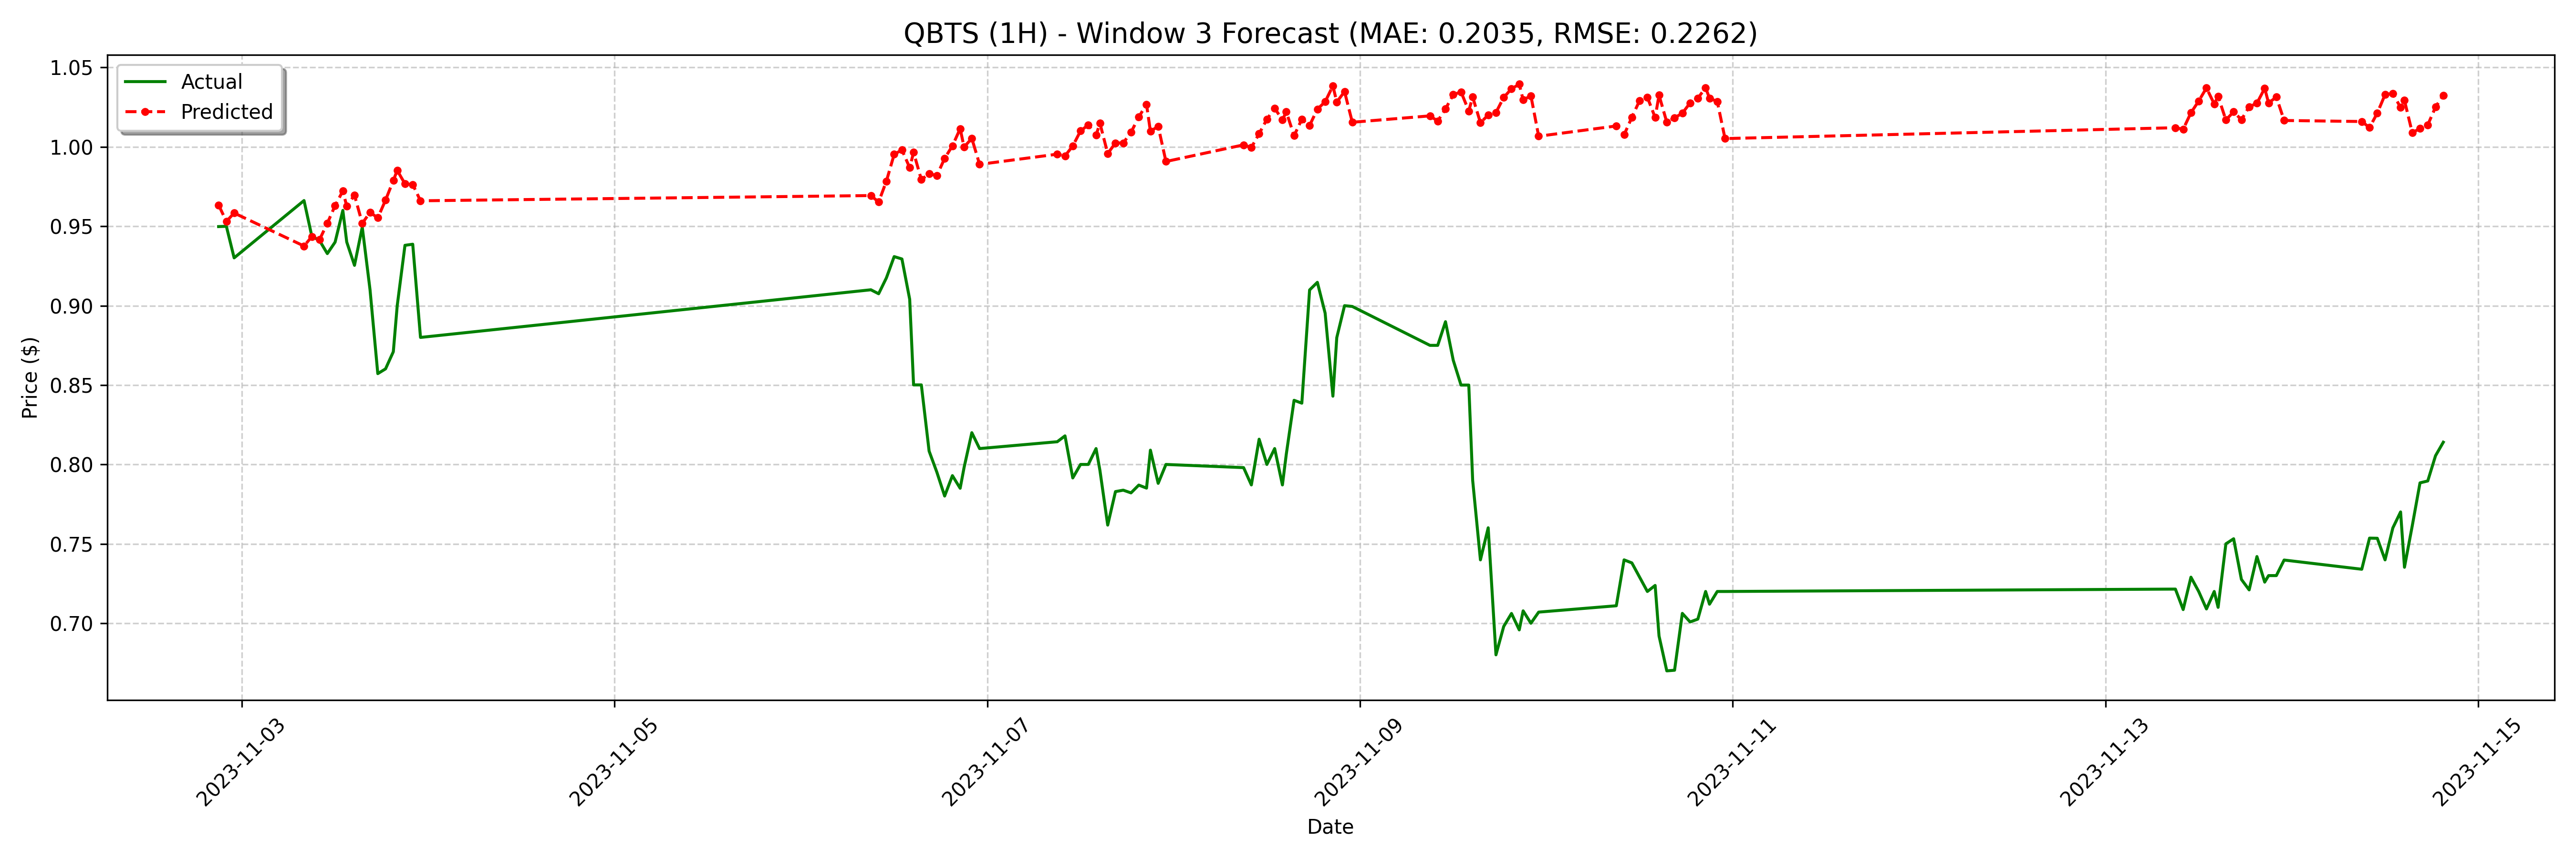

Source data for this figure (header and first rows):
date, actual, forecast
2023-11-02 21:00:00, 0.9498, 0.9634
2023-11-02 22:00:00, 0.95, 0.953
2023-11-02 23:00:00, 0.9301, 0.9583
2023-11-03 08:00:00, 0.9662, 0.9376
2023-11-03 09:00:00, 0.9438, 0.9435
2023-11-03 10:00:00, 0.941, 0.9416
2023-11-03 11:00:00, 0.9328, 0.9519
2023-11-03 12:00:00, 0.94, 0.963
2023-11-03 13:00:00, 0.96, 0.9722
2023-11-03 13:30:00, 0.9401, 0.9627
2023-11-03 14:30:00, 0.9254, 0.9696
2023-11-03 15:30:00, 0.9495, 0.9518
2023-11-03 16:30:00, 0.91, 0.9588
2023-11-03 17:30:00, 0.8572, 0.9553
2023-11-03 18:30:00, 0.8602, 0.9665
2023-11-03 19:30:00, 0.871, 0.9788
2023-11-03 20:00:00, 0.8999, 0.9852
2023-11-03 21:00:00, 0.938, 0.9768
2023-11-03 22:00:00, 0.9387, 0.9763
2023-11-03 23:00:00, 0.88, 0.9661
2023-11-06 09:00:00, 0.91, 0.9693
2023-11-06 10:00:00, 0.9075, 0.9653
2023-11-06 11:00:00, 0.9175, 0.9784
2023-11-06 12:00:00, 0.9309, 0.9953
2023-11-06 13:00:00, 0.9294, 0.9981
2023-11-06 14:00:00, 0.904, 0.9869
2023-11-06 14:30:00, 0.8501, 0.9966
2023-11-06 15:30:00, 0.8501, 0.9794
2023-11-06 16:30:00, 0.8084, 0.9832
2023-11-06 17:30:00, 0.7951, 0.9819
2023-11-06 18:30:00, 0.7801, 0.9928
2023-11-06 19:30:00, 0.7929, 1.001
2023-11-06 20:30:00, 0.785, 1.011
2023-11-06 21:00:00, 0.798, 0.9999
2023-11-06 22:00:00, 0.82, 1.005
2023-11-06 23:00:00, 0.81, 0.989
2023-11-07 09:00:00, 0.8143, 0.9954
2023-11-07 10:00:00, 0.818, 0.9943
2023-11-07 11:00:00, 0.7915, 1.001
2023-11-07 12:00:00, 0.8, 1.01
2023-11-07 13:00:00, 0.8, 1.014
2023-11-07 14:00:00, 0.81, 1.007
2023-11-07 14:30:00, 0.7962, 1.015
2023-11-07 15:30:00, 0.7618, 0.9958
2023-11-07 16:30:00, 0.7829, 1.002
2023-11-07 17:30:00, 0.7838, 1.002
2023-11-07 18:30:00, 0.7821, 1.009
2023-11-07 19:30:00, 0.787, 1.019
2023-11-07 20:30:00, 0.7851, 1.027
2023-11-07 21:00:00, 0.809, 1.01
2023-11-07 22:00:00, 0.7881, 1.013
2023-11-07 23:00:00, 0.8, 0.9908
2023-11-08 09:00:00, 0.798, 1.001
2023-11-08 10:00:00, 0.7871, 0.9996
2023-11-08 11:00:00, 0.8159, 1.008
2023-11-08 12:00:00, 0.8, 1.017
2023-11-08 13:00:00, 0.81, 1.024
2023-11-08 14:00:00, 0.7871, 1.017
2023-11-08 14:30:00, 0.8065, 1.022
2023-11-08 15:30:00, 0.8404, 1.007
... 68 more rows
